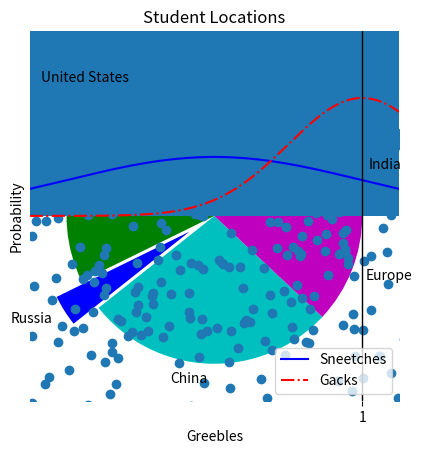

Recreate this plot in Python.
import matplotlib.pyplot as plt
import numpy as np
from pylab import randn
from pylab import scatter, mean, dot 
from scipy.stats import norm

x = np.arange(-3, 3, 0.001)

#adjusting the axes
axes = plt.axes() #axes object
axes.set_xlim(-5, 5)#set x range
axes.set_ylim(0, 1.0)# set y range
axes.set_xticks([-5,-4,-3,-2,-1,0,1,2,3,4,5])
axes.set_yticks([0,0.1,0.2,0.3,0.4,0.5,0.6,0.7,0.8,0.9,1.0])

#changing line types and colours
axes.grid()

plt.xlabel('Greebles')# set x label
plt.ylabel('Probability')#set y label

plt.plot(x, norm.pdf(x), 'b-')
#plt.plot(x, norm.pdf(x))
#plt.plot(x, norm.pdf(x, 1.0, 0.5), 'r:') # generate another plot on the same graph
#plt.plot(x, norm.pdf(x, 1.0, 0.5), 'r--') # generate another plot on the same graph
plt.plot(x, norm.pdf(x, 1.0, 0.5), 'r-.') # generate another plot on the same graph
#plt.plot(x, norm.pdf(x, 1.0, 0.5)) # generate another plot on the same graph
#save graph as image
#plt.savefig('D:\\Python\\testplot.png', format='png')

plt.legend(['Sneetches', 'Gacks'], loc=4) # contains the name of each graph
plt.show()

#Generating a pie chart

values = [12, 55, 4, 32, 14]
colours = ['r', 'g', 'b', 'c', 'm']
explode = [0,0,0.2,0,0]
labels = ['India','United States', 'Russia', 'China','Europe']
plt.pie(values, colors=colours, labels=labels, explode=explode)
plt.title('Student Locations')
plt.show()

#Generating Bar Charts
values = [12, 55, 4, 32, 14]
colours = ['r', 'g', 'b', 'c', 'm']
plt.bar(range(0, 5), values, color=colours)
plt.show()

#generate a acatter plot
X = randn(500)
Y = randn(500)
plt.scatter(X, Y)
plt.show()

#Generate histogram
incomes = np.random.normal(27000, 15000, 10000)# mean 27000, std 15000, data-points 10000
plt.hist(incomes, 50)#50 buckets
plt.show()

#Generating box-and-whiskers plot
uniformSkewed = np.random.rand(100) * 100 -4
high_outliers =np.random.rand(10) * 50 + 100
low_outliers =np.random.rand(10) * -50 - 100
data = np.concatenate((uniformSkewed, high_outliers, low_outliers))
plt.boxplot(data)
plt.show()



#Calculate correlation manually
def de_mean(x):
    xmean = mean(x)
    return [xi - xmean for xi in x]

def covariance(x, y):
    n = len(x)
    return dot(de_mean(x), de_mean(y)) /(n -1)

def correlation(x, y):
    stddevx = x.std()
    stddevy = y.std()
    return covariance(x, y) /stddevx / stddevy #In real life you'd check for dev by 0


pageSpeeeds =  np.random.normal(3.0, 1.0 , 1000)
purchaseAmount =  np.random.normal(50.0, 10.0 , 1000)
plt.scatter(pageSpeeeds, purchaseAmount)
plt.show()
print(covariance(pageSpeeeds, purchaseAmount))
print(np.cov(pageSpeeeds, purchaseAmount))

purchaseAmount =  np.random.normal(50.0, 10.0 , 1000) / pageSpeeeds
plt.scatter(pageSpeeeds, purchaseAmount)
plt.show()
print(covariance(pageSpeeeds, purchaseAmount))

print(correlation(pageSpeeeds, purchaseAmount))

#correlation the numpy way

print(np.corrcoef(pageSpeeeds, purchaseAmount))

#conditional probability
np.random.seed(0)

totals = {20:0, 30:0, 40:0, 50:0, 60:0, 70:0}
purchases =  {20:0, 30:0, 40:0, 50:0, 60:0, 70:0}

totalPurchase = 0
for _ in range(100000):
    ageDecade = np.random.choice([20, 30, 40, 50, 60, 70])
    purchaseProbability = float(ageDecade) / 100.0
    totals[ageDecade] +=1
    if np.random.random() < purchaseProbability:
        totalPurchase +=1
        purchases[ageDecade] +=1